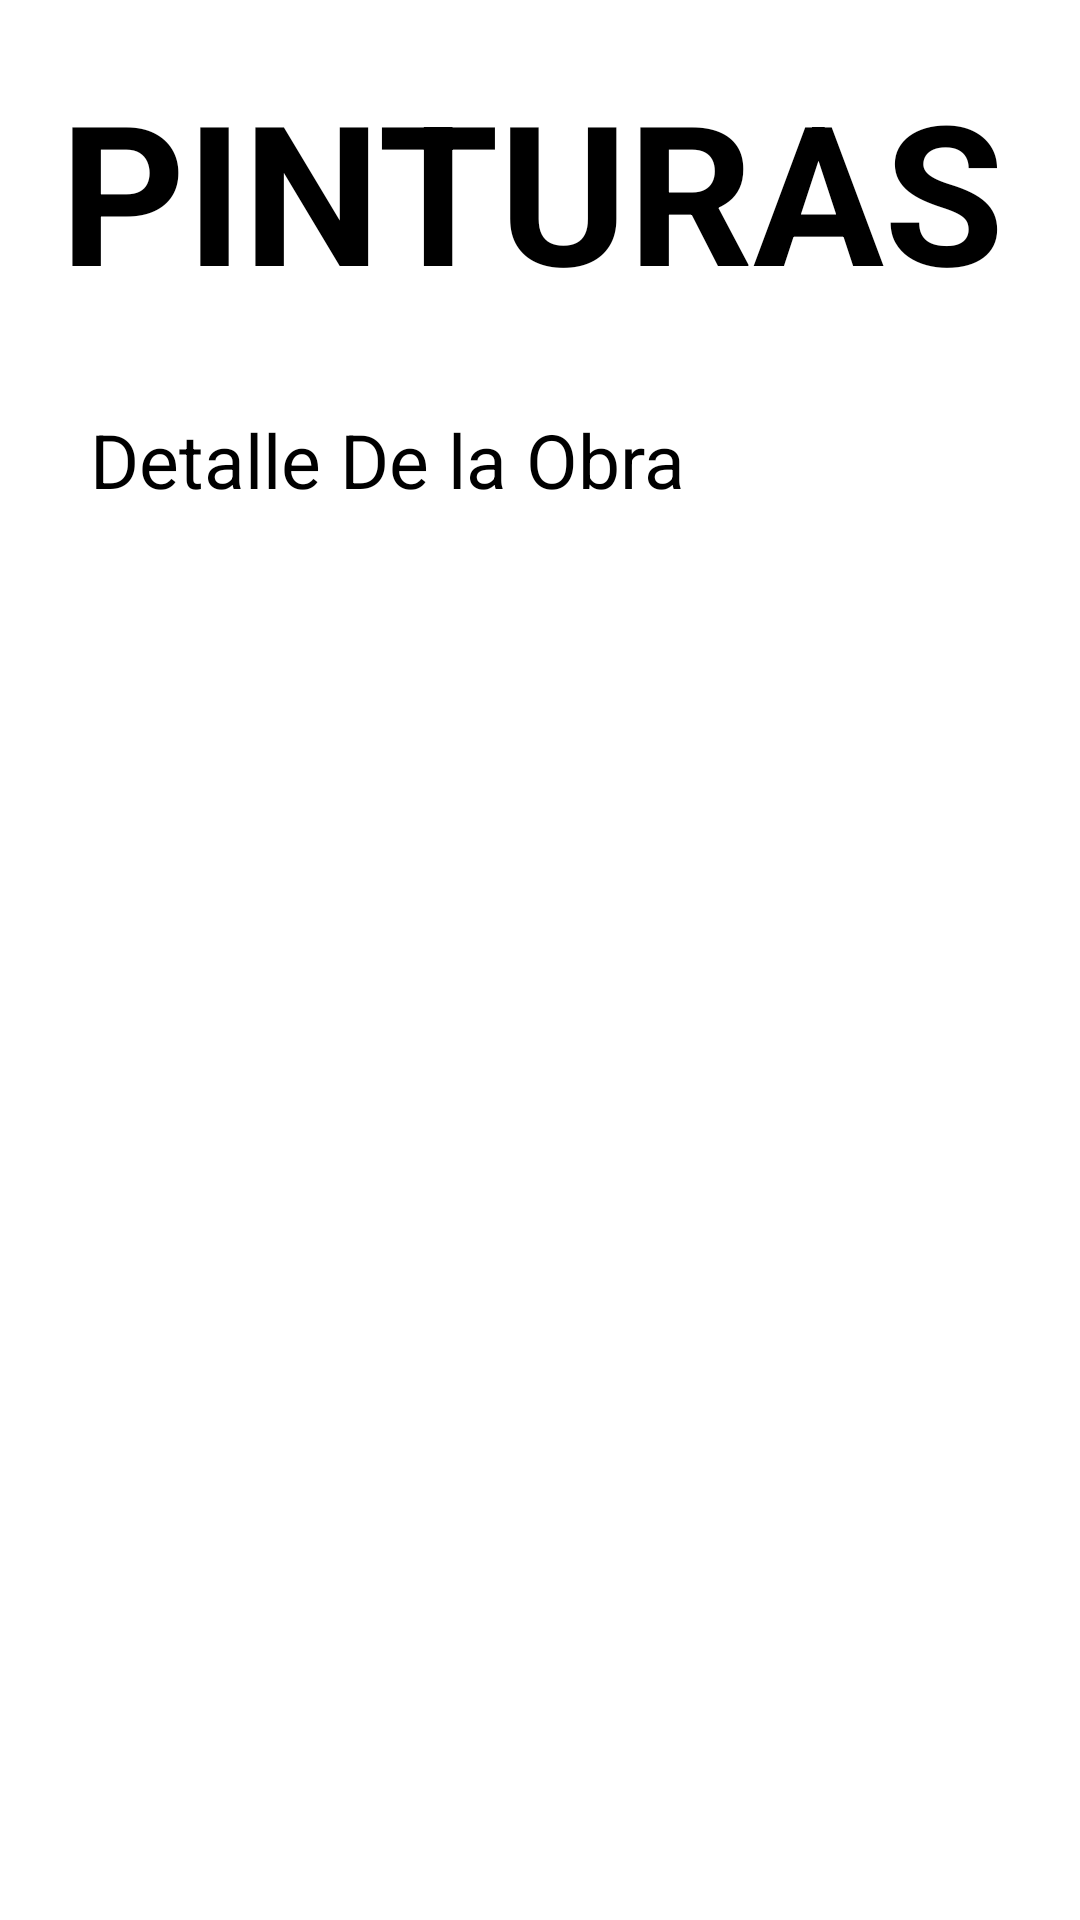

Android layout source for this screen:
<!-- AndroidManifest.xml: application theme Theme.AppMultiplesActivitis -->
<!-- res/layout/activity_ma_pinturas.xml -->
<?xml version="1.0" encoding="utf-8"?>
<LinearLayout xmlns:android="http://schemas.android.com/apk/res/android"
    xmlns:app="http://schemas.android.com/apk/res-auto"
    xmlns:tools="http://schemas.android.com/tools"
    android:layout_width="match_parent"
    android:layout_height="match_parent"
    android:orientation="vertical"
    tools:context=".MA_pinturas">


    <TextView
        android:id="@+id/txtObra"
        android:layout_width="match_parent"
        android:layout_height="wrap_content"
        android:text="PINTURAS"
        android:textColor="@color/black"
        android:textStyle="bold"
        android:textSize="65sp"
        android:layout_marginLeft="20sp"
        android:layout_marginTop="20sp"

        />

    <TextView
        android:id="@+id/txtContenido"
        android:layout_width="392dp"
        android:layout_height="61dp"
        android:text="Detalle De la Obra"
        android:textColor="@color/black"
        android:textSize="25sp"
        android:layout_marginLeft="30sp"
        android:layout_marginTop="30sp"


        />

</LinearLayout>
<!-- resources referenced by this layout -->
<resources>
  <style name="Theme.AppMultiplesActivitis" parent="Theme.MaterialComponents.DayNight.DarkActionBar">
          
          <item name="colorPrimary">@color/purple_500</item>
          <item name="colorPrimaryVariant">@color/purple_700</item>
          <item name="colorOnPrimary">@color/white</item>
          
          <item name="colorSecondary">@color/teal_200</item>
          <item name="colorSecondaryVariant">@color/teal_700</item>
          <item name="colorOnSecondary">@color/black</item>
          
          <item name="android:statusBarColor" tools:targetApi="l">?attr/colorPrimaryVariant</item>
          
      </style>
  <!-- not gathered from this repository: default colours our renderer supplied (Android Studio template values) -->
  <color name="purple_500">#FF6200EE</color>
  <color name="purple_700">#FF3700B3</color>
  <color name="teal_200">#FF03DAC5</color>
  <color name="teal_700">#FF018786</color>
  <color name="black">#FF000000</color>
  <color name="white">#FFFFFFFF</color>
</resources>
